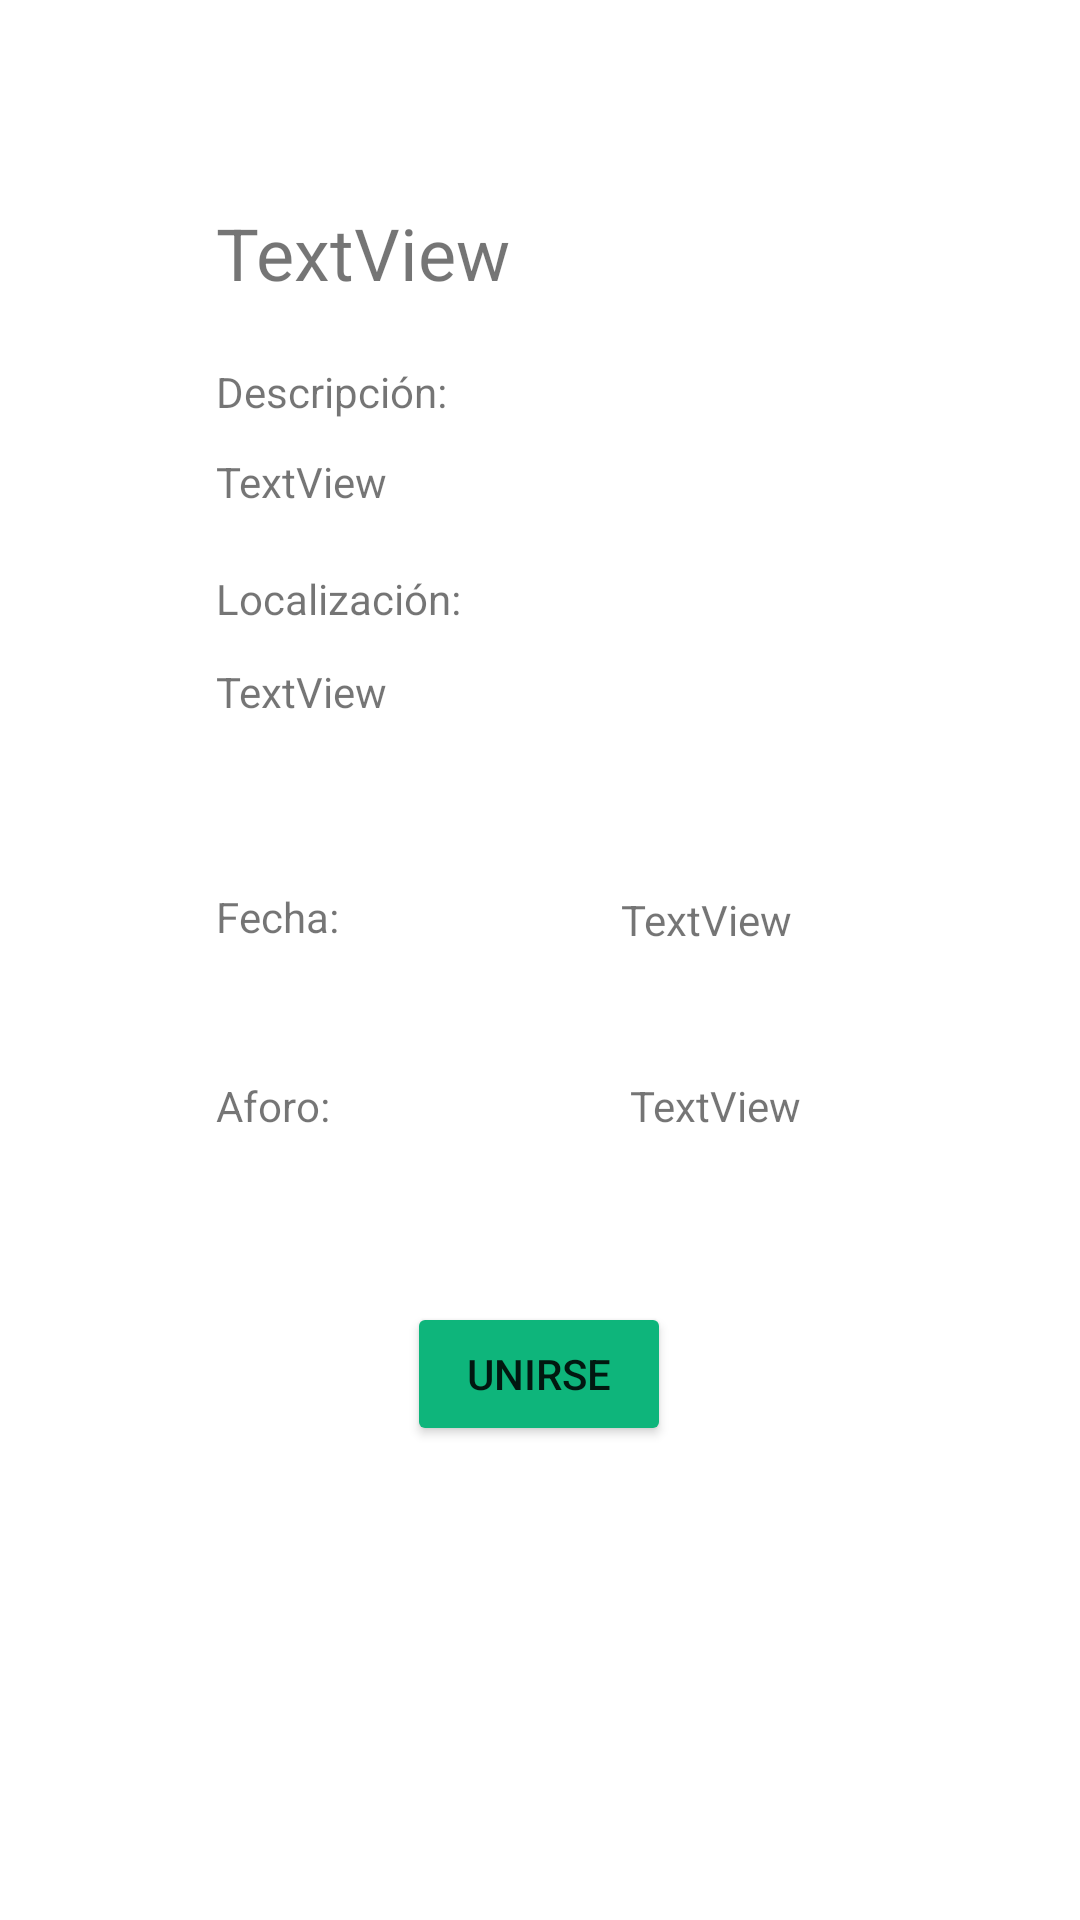

This screen was rendered from an Android layout file. Write that file and the resources it references.
<!-- AndroidManifest.xml: application theme Theme.MyApp -->
<!-- res/layout/fragment_detail_event.xml -->
<?xml version="1.0" encoding="utf-8"?>
<androidx.constraintlayout.widget.ConstraintLayout xmlns:android="http://schemas.android.com/apk/res/android"
    xmlns:app="http://schemas.android.com/apk/res-auto"
    xmlns:tools="http://schemas.android.com/tools"
    android:id="@+id/frameLayout6"
    android:layout_width="match_parent"
    android:layout_height="match_parent"
    tools:context=".views.detailEventFragment">


    <TextView
        android:id="@+id/nombre"
        android:layout_width="257dp"
        android:layout_height="35dp"
        android:layout_marginStart="72dp"
        android:layout_marginTop="68dp"
        android:text="TextView"
        android:textSize="24sp"
        app:layout_constraintStart_toStartOf="parent"
        app:layout_constraintTop_toTopOf="parent" />

    <TextView
        android:id="@+id/ubicacion"
        android:layout_width="257dp"
        android:layout_height="35dp"
        android:layout_marginStart="72dp"
        android:layout_marginTop="12dp"
        android:text="TextView"
        app:layout_constraintStart_toStartOf="parent"
        app:layout_constraintTop_toBottomOf="@+id/ubText" />

    <TextView
        android:id="@+id/fecha"
        android:layout_width="122dp"
        android:layout_height="26dp"
        android:layout_marginStart="13dp"
        android:layout_marginTop="41dp"
        android:text="TextView"
        app:layout_constraintStart_toEndOf="@+id/fecha2"
        app:layout_constraintTop_toBottomOf="@+id/ubicacion" />

    <TextView
        android:id="@+id/fecha2"
        android:layout_width="122dp"
        android:layout_height="26dp"
        android:layout_marginStart="72dp"
        android:layout_marginTop="40dp"
        android:text="Fecha:"
        app:layout_constraintStart_toStartOf="parent"
        app:layout_constraintTop_toBottomOf="@+id/ubicacion" />

    <TextView
        android:id="@+id/aforo"
        android:layout_width="119dp"
        android:layout_height="28dp"
        android:layout_marginStart="19dp"
        android:layout_marginTop="36dp"
        android:text="TextView"
        app:layout_constraintStart_toEndOf="@+id/aforo2"
        app:layout_constraintTop_toBottomOf="@+id/fecha" />

    <TextView
        android:id="@+id/aforo2"
        android:layout_width="119dp"
        android:layout_height="28dp"
        android:layout_marginStart="72dp"
        android:layout_marginTop="37dp"
        android:text="Aforo:"
        app:layout_constraintStart_toStartOf="parent"
        app:layout_constraintTop_toBottomOf="@+id/fecha2" />

    <TextView
        android:id="@+id/descripcion"
        android:layout_width="257dp"
        android:layout_height="30dp"
        android:layout_marginStart="72dp"
        android:layout_marginTop="11dp"
        android:text="TextView"
        app:layout_constraintStart_toStartOf="parent"
        app:layout_constraintTop_toBottomOf="@+id/desText" />

    <Button
        android:id="@+id/joinButton"
        android:layout_width="wrap_content"
        android:layout_height="wrap_content"
        android:layout_marginStart="161dp"
        android:layout_marginTop="47dp"
        android:layout_marginEnd="162dp"
        android:backgroundTint="#0eb57b"
        android:text="@string/join"
        app:layout_constraintEnd_toEndOf="parent"
        app:layout_constraintStart_toStartOf="parent"
        app:layout_constraintTop_toBottomOf="@+id/aforo" />

    <TextView
        android:id="@+id/desText"
        android:layout_width="wrap_content"
        android:layout_height="wrap_content"
        android:layout_marginStart="72dp"
        android:layout_marginTop="18dp"
        android:text="Descripción:"
        app:layout_constraintStart_toStartOf="parent"
        app:layout_constraintTop_toBottomOf="@+id/nombre" />

    <TextView
        android:id="@+id/ubText"
        android:layout_width="wrap_content"
        android:layout_height="wrap_content"
        android:layout_marginStart="72dp"
        android:layout_marginTop="9dp"
        android:text="Localización:"
        app:layout_constraintStart_toStartOf="parent"
        app:layout_constraintTop_toBottomOf="@+id/descripcion" />

</androidx.constraintlayout.widget.ConstraintLayout>
<!-- resources referenced by this layout -->
<resources>
  <string name="join">Unirse</string>
  <style name="Theme.MyApp" parent="Theme.MaterialComponents.DayNight.DarkActionBar">
          
          <item name="colorPrimary">#0eb57b</item>
          <item name="colorPrimaryVariant">#0eb57b</item>
          <item name="colorOnPrimary">@color/white</item>
          
          <item name="colorSecondary">#0eb57b</item>
          <item name="colorSecondaryVariant">#0eb57b</item>
          <item name="colorOnSecondary">@color/white</item>
          
          <item name="android:statusBarColor" tools:targetApi="l">?attr/colorPrimaryVariant</item>
          
      </style>
  <!-- not gathered from this repository: default colours our renderer supplied (Android Studio template values) -->
  <color name="white">#FFFFFFFF</color>
</resources>
